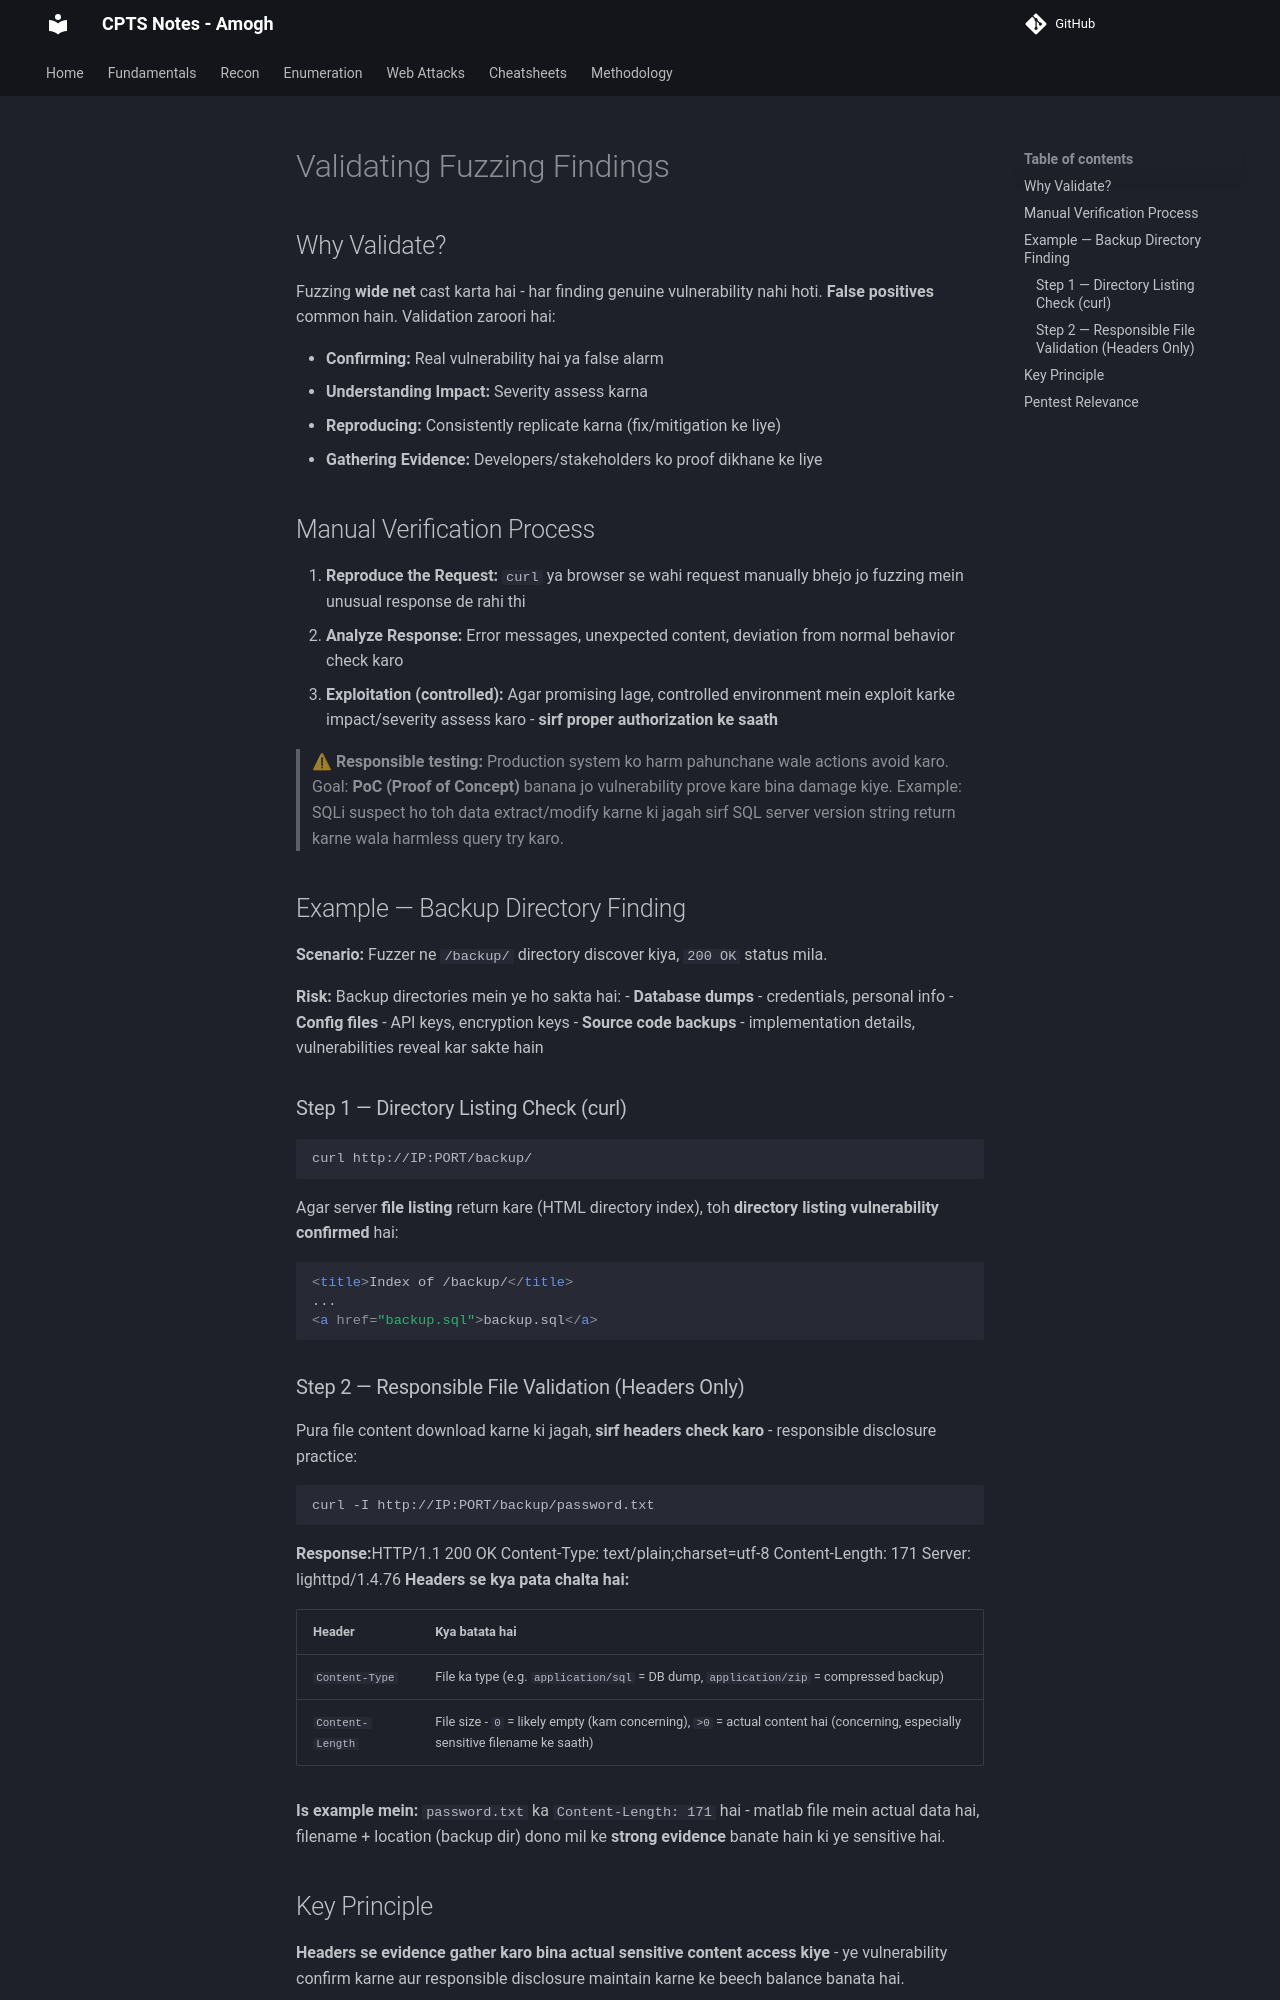

repository: amu132/CPTS-Notes-Site · page: 01-Recon/Web-Fuzzing/Validating-Findings/index.html · generator: mkdocs

# Validating Fuzzing Findings

## Why Validate?
Fuzzing **wide net** cast karta hai - har finding genuine vulnerability nahi hoti. **False positives** common hain. Validation zaroori hai:

- **Confirming:** Real vulnerability hai ya false alarm
- **Understanding Impact:** Severity assess karna
- **Reproducing:** Consistently replicate karna (fix/mitigation ke liye)
- **Gathering Evidence:** Developers/stakeholders ko proof dikhane ke liye

## Manual Verification Process

1. **Reproduce the Request:** `curl` ya browser se wahi request manually bhejo jo fuzzing mein unusual response de rahi thi
2. **Analyze Response:** Error messages, unexpected content, deviation from normal behavior check karo
3. **Exploitation (controlled):** Agar promising lage, controlled environment mein exploit karke impact/severity assess karo - **sirf proper authorization ke saath**

> ⚠ **Responsible testing:** Production system ko harm pahunchane wale actions avoid karo. Goal: **PoC (Proof of Concept)** banana jo vulnerability prove kare bina damage kiye. Example: SQLi suspect ho toh data extract/modify karne ki jagah sirf SQL server version string return karne wala harmless query try karo.

## Example — Backup Directory Finding

**Scenario:** Fuzzer ne `/backup/` directory discover kiya, `200 OK` status mila.

**Risk:** Backup directories mein ye ho sakta hai:
- **Database dumps** - credentials, personal info
- **Config files** - API keys, encryption keys
- **Source code backups** - implementation details, vulnerabilities reveal kar sakte hain

### Step 1 — Directory Listing Check (curl)

```bash
curl http://IP:PORT/backup/
```

Agar server **file listing** return kare (HTML directory index), toh **directory listing vulnerability confirmed** hai:
```html
<title>Index of /backup/</title>
...
<a href="backup.sql">backup.sql</a>
```

### Step 2 — Responsible File Validation (Headers Only)

Pura file content download karne ki jagah, **sirf headers check karo** - responsible disclosure practice:

```bash
curl -I http://IP:PORT/backup/password.txt
```

**Response:**HTTP/1.1 200 OK
Content-Type: text/plain;charset=utf-8
Content-Length: 171
Server: lighttpd/1.4.76
**Headers se kya pata chalta hai:**

| Header | Kya batata hai |
|---|---|
| `Content-Type` | File ka type (e.g. `application/sql` = DB dump, `application/zip` = compressed backup) |
| `Content-Length` | File size - `0` = likely empty (kam concerning), `>0` = actual content hai (concerning, especially sensitive filename ke saath) |

**Is example mein:** `password.txt` ka `Content-Length: 171` hai - matlab file mein actual data hai, filename + location (backup dir) dono mil ke **strong evidence** banate hain ki ye sensitive hai.
